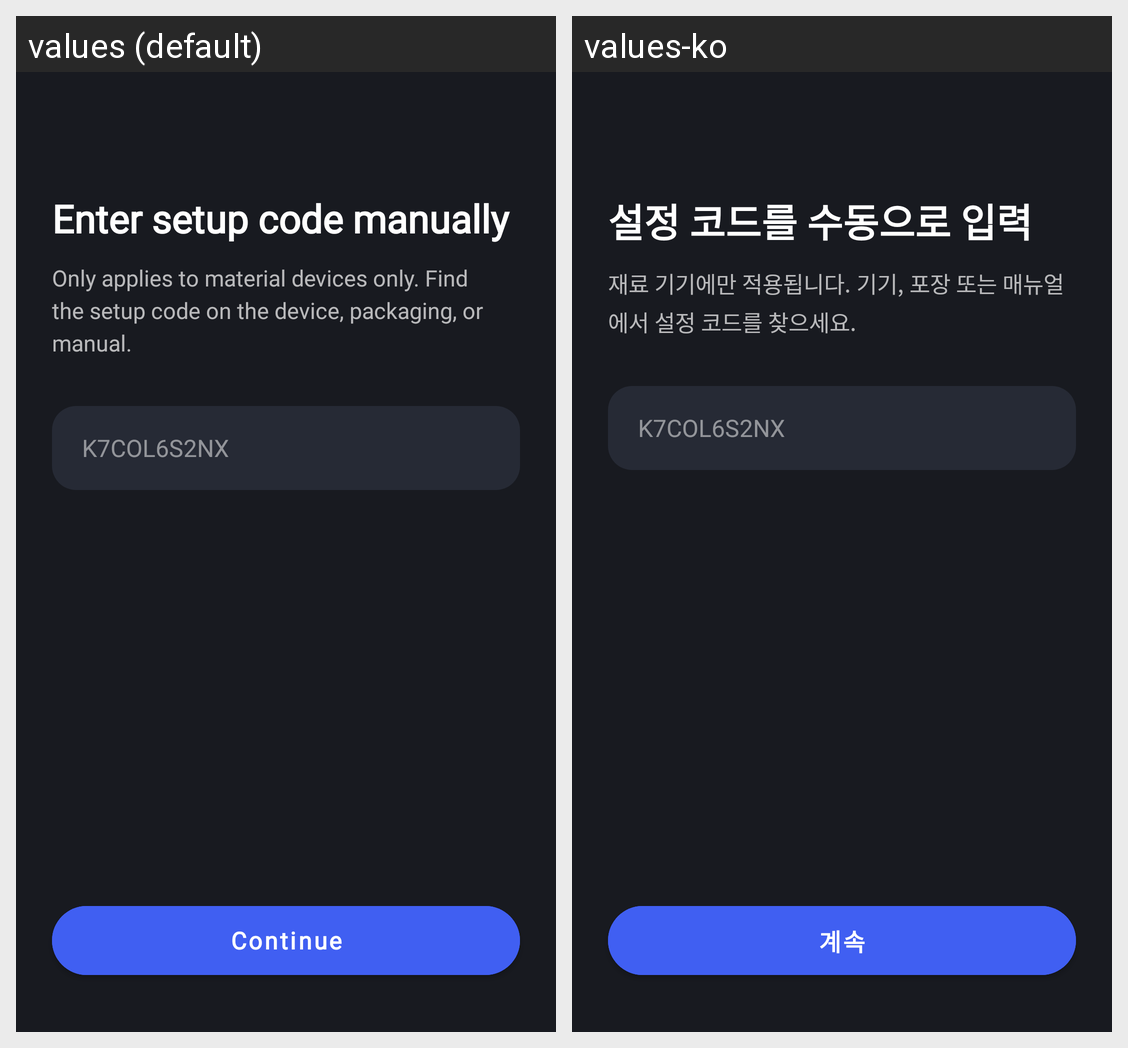

Locale-by-locale string values for the Android screen shown in this grid:
Android screen res/layout/activity_enter_setup_code.xml rendered under 2 locales, left to right: values (default), values-ko. Device: Nexus 5 (rendered at 1080×1920; each locale shown at half size, 540×960, under a caption strip naming it); theme Theme.SmartHome.
Strings drawn on this screen, with the default value and each locale's value (text and hints the layout hard-codes, and strings that could not be matched under every locale, appear in the picture but are not listed):

enter_setup_code_manually
  values: Enter setup code manually
  values-ko: 설정 코드를 수동으로 입력

setup_code_instructions
  values: Only applies to material devices only. Find the setup code on the device, packaging, or manual.
  values-ko: 재료 기기에만 적용됩니다. 기기, 포장 또는 매뉴얼에서 설정 코드를 찾으세요.

continue_text
  values: Continue
  values-ko: 계속
